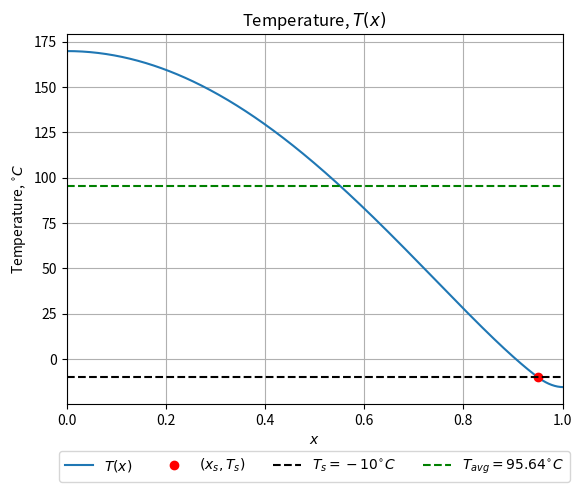
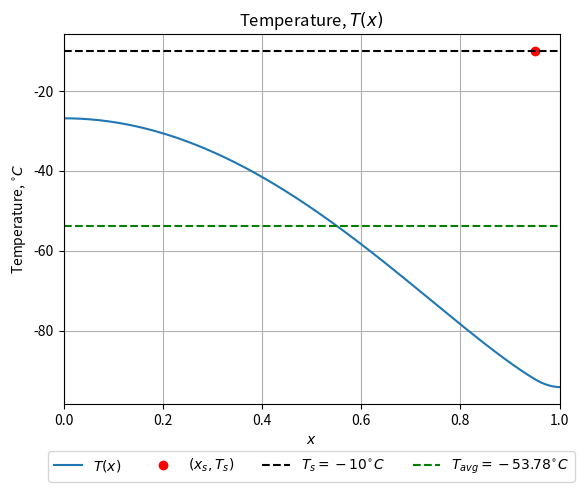

The script that saved these images, in order:
# -*- coding: utf-8 -*-
"""
Created on 11.11.2020

[redacted]
"""

import numpy as np
import matplotlib.pyplot as plt
import scipy.sparse as sparse
from scipy.sparse.linalg import spsolve, lsqr

# some constants
G_SC = 1360
A_out = 201.4
B_out = 1.45
s2 = -0.477
au = 0.38
al = 0.68
k = 0.34 #OBS!!!!!!!!!!!!!!!!!!!!!!!!!!!!!!!!!!!!!!!!!!!!!!!!
R_e = 6.3781e6
D = 0.649 #k / R_e
T_s = -10
# The goal for Q
Q_goal = G_SC / 4

# the co-albedo
def a(xvec, x_s):
    # xvec - array of x values
    # x_s - parameter for ice-cap location
    if isinstance(xvec, (int, float)):
        xvec = np.asarray([xvec])

    # initialize the output vector
    avec = np.zeros_like(xvec)
    # indices
    argu = np.nonzero(xvec > x_s)
    argl = np.nonzero(xvec < x_s)
    args = np.nonzero(xvec == x_s)
    # set the values
    avec[argu] = au
    avec[argl] = al
    avec[args] = (au + al) / 2
    return avec

# the annual average
S = lambda x: 1 + s2 * (3 * x * x - 1) / 2

# function to get the FDM matrix A
def getAbF(N, x_s):
    # the grid size
    h = 1 / (N + 1)
    # define 1/h^2 as a constant
    hh = h * h
    # values of x in the uniform grid
    xvec = np.linspace(0, 1, N + 2)
    # initialize A and b
    A = sparse.dok_matrix((N+2, N+2))
    b = - A_out * np.ones(N+2)
    F = a(xvec, x_s) * S(xvec)

    # Internal nodes
    for i in range(1, N+1):
        xi = xvec[i]
        A[i, i] = D * (1 - xi * xi) * 2 / hh + B_out
        A[i, i+1] = - D * ((1 - xi * xi) / hh + xi / h)
        A[i, i-1] = - D * ((1 - xi * xi) / hh - xi / h)

    # BC x=0
    A[0, 0] = - 1 / h
    A[0, 1] = 1 / h
    b[0] = 0
    F[0] = 0

    # BC x=1
    A[N+1, N+1] = - D / h + B_out
    A[N+1, N] = D / h
    # F[N+1] = a(1, x_s) * S(1)
    return A, b, F

def Solve_bvp(N, x_s, Q):
    # the x - vector
    xvec = np.linspace(0, 1, N + 2)
    # get A, b and F
    A, b, F = getAbF(N, x_s)
    # solve the system for given Q
    Tvec = spsolve(A.tocsr(), b + Q_goal * F)

    return xvec, Tvec


def plotTx(xvec, Tvec, x_s):
    plt.figure()

    plt.plot(xvec, Tvec, label="$T(x)$")
    plt.plot(x_s, T_s, 'ro', label="$(x_s, T_s)$")
    plt.hlines(-10, xmin=0, xmax=1, linestyles='--', color='k', label='$T_s=-10^{\circ}C$')
    T_mean = np.mean(Tvec)
    plt.hlines(T_mean, xmin=0, xmax=1, linestyles='--', color='g',
               label='$T_{avg}=' + '{:.2f}'.format(T_mean) +'^{\circ}C$')
    plt.grid()
    plt.xlim(0, 1)
    plt.xlabel("$x$")
    plt.ylabel("Temperature, $^{\circ}C$")
    plt.legend(loc=9, bbox_to_anchor=(0.5, -0.11), ncol=4)
    plt.title("Temperature, $T(x)$")
    plt.show()

def Q_finder(N, x_s):
    # get A, b, F
    A, b, F = getAbF(N, x_s)
    # the step size
    h = 1 / (N + 1)
    # values of x in the uniform grid
    xvec = np.linspace(0, 1, N + 2)
    # index of the largest x smaller than x_s
    k = int(x_s / h)
    # call it xk
    xk = xvec[k]
    xk1 = xvec[k + 1]


    Abar = sparse.lil_matrix((N + 3, N + 3))
    # insert A into Abar
    Abar[:-1, :-1] = A
    # insert F into Abar
    Abar[:-1, -1] = - F.reshape((N + 2, 1))  # make column-vector of the row-vector

    Abar[-1, k] = (xk1 - x_s) / h
    Abar[-1, k+1] = (x_s - xk) / h
    Fbar = np.zeros(N+3)
    Fbar[:-1] = b
    Fbar[-1] = -10

    TQvec = spsolve(Abar.tocsr(), Fbar)
    Q = TQvec[-1]
    Tvec = TQvec[:-1]
    print(Q, Q_goal, abs(Q - Q_goal))
    print((xk1 - x_s) / h * TQvec[k] + (x_s - xk) / h * TQvec[k+1])

    # Tvec = spsolve(A.tocsr(), b + Q * F)
    plotTx(xvec, Tvec, x_s)

    Tvec = spsolve(A.tocsr(), b + Q_goal * F)
    plotTx(xvec, Tvec, x_s)

Q_finder(N=500, x_s=0.95)











# number of interior nodes
N = 500
# position of ice cap.
x_s = 0.77












